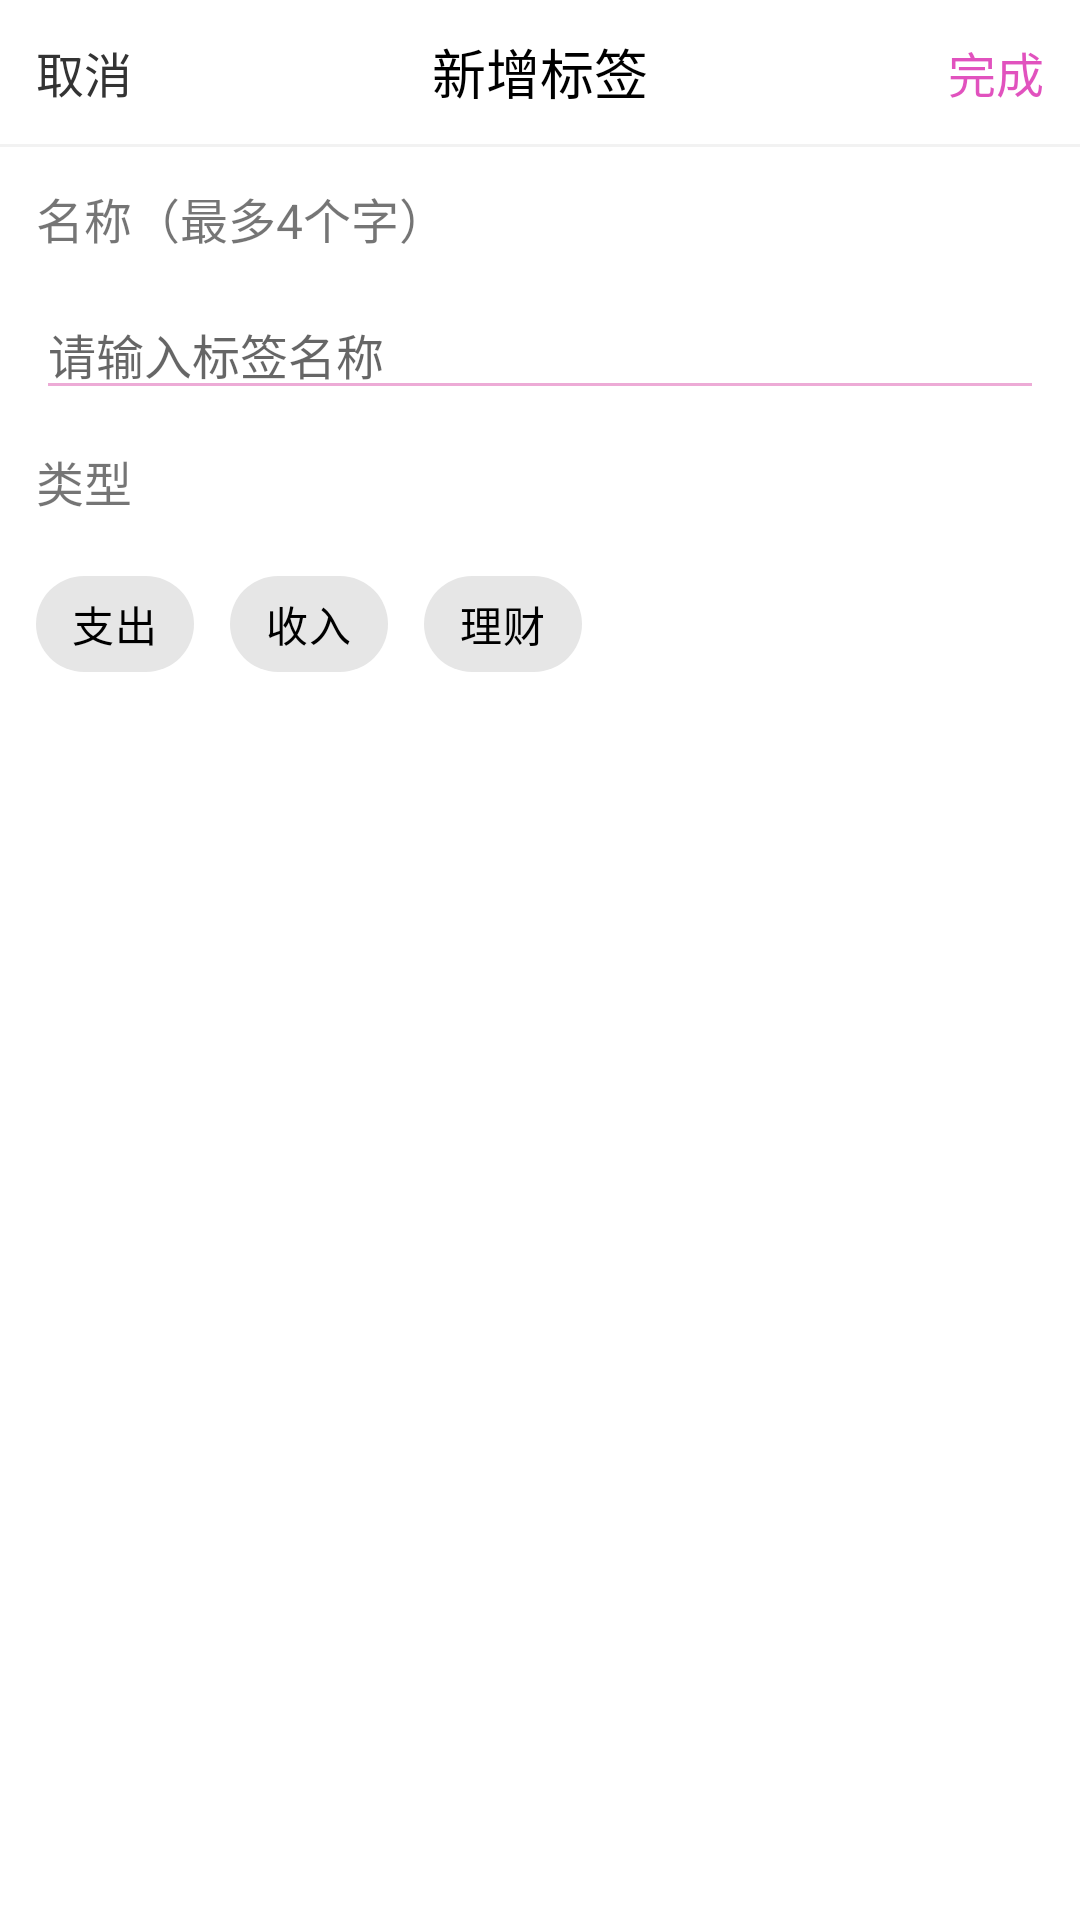

Write the Android layout XML for this screen, with the resource values it uses.
<!-- AndroidManifest.xml: application theme AppTheme.NoActionBar -->
<!-- res/layout/activity_manage_tag.xml -->
<?xml version="1.0" encoding="utf-8"?>
<LinearLayout xmlns:android="http://schemas.android.com/apk/res/android"
    xmlns:app="http://schemas.android.com/apk/res-auto"
    android:layout_width="match_parent"
    android:layout_height="wrap_content"
    android:background="@color/white"
    android:orientation="vertical"
    android:paddingBottom="12dp">

    <RelativeLayout
        android:layout_width="match_parent"
        android:layout_height="48dp">

        <TextView
            android:id="@+id/cancel"
            android:layout_width="wrap_content"
            android:layout_height="wrap_content"
            android:paddingHorizontal="12dp"
            android:paddingVertical="8dp"
            android:text="取消"
            android:textColor="@color/color_333333"
            android:textSize="16dp"
            android:layout_centerVertical="true"/>

        <TextView
            android:layout_width="wrap_content"
            android:layout_height="wrap_content"
            android:layout_centerHorizontal="true"
            android:layout_centerVertical="true"
            android:paddingHorizontal="12dp"
            android:paddingVertical="8dp"
            android:text="新增标签"
            android:textColor="@color/black"
            android:textSize="18dp" />

        <TextView
            android:id="@+id/confirm"
            android:layout_width="wrap_content"
            android:layout_height="wrap_content"
            android:layout_alignParentRight="true"
            android:layout_centerVertical="true"
            android:paddingHorizontal="12dp"
            android:paddingVertical="8dp"
            android:text="完成"
            android:textColor="@color/color_pink_dark"
            android:textSize="16dp" />
    </RelativeLayout>

    <View
        android:layout_width="match_parent"
        android:layout_height="1dp"
        android:background="@color/color_f2f2f2" />


    <TextView
        android:id="@+id/tv1"
        android:layout_width="wrap_content"
        android:layout_height="wrap_content"
        android:layout_margin="12dp"
        android:text="名称（最多4个字）"
        android:textSize="16dp" />

    <EditText
        android:id="@+id/et_name"
        android:layout_width="match_parent"
        android:layout_height="wrap_content"
        android:layout_below="@id/tv1"
        android:layout_centerVertical="true"
        android:layout_marginHorizontal="12dp"
        android:textSize="16dp"
        android:maxLength="4"
        android:hint="请输入标签名称"/>

    <TextView
        android:id="@+id/tv2"
        android:layout_width="match_parent"
        android:layout_height="wrap_content"
        android:padding="12dp"
        android:text="类型"
        android:textSize="16dp" />

    <com.google.android.material.chip.ChipGroup
        android:id="@+id/chipgroup"
        android:layout_width="match_parent"
        android:layout_height="wrap_content"
        android:layout_centerVertical="true"
        android:layout_toRightOf="@id/tv2"
        android:paddingHorizontal="12dp"
        app:chipSpacingHorizontal="12dp"
        app:chipSpacingVertical="12dp"
        app:singleSelection="true">

        <com.google.android.material.chip.Chip
            android:id="@+id/chip1"
            android:layout_width="wrap_content"
            android:layout_height="wrap_content"
            android:layout_gravity="center_horizontal"
            android:backgroundTint="@drawable/chip_selector_background"
            android:checkable="true"
            android:text="支出"
            android:textColor="@drawable/chip_selector_text"
            app:checkedIconVisible="false"
            app:rippleColor="@color/color_8AC47592" />

        <com.google.android.material.chip.Chip
            android:id="@+id/chip2"
            android:layout_width="wrap_content"
            android:layout_height="wrap_content"
            android:layout_gravity="center_horizontal"
            android:backgroundTint="@drawable/chip_selector_background"
            android:checkable="true"
            android:text="收入"
            android:textColor="@drawable/chip_selector_text"
            app:checkedIconVisible="false"
            app:rippleColor="@color/color_8AC47592" />

        <com.google.android.material.chip.Chip
            android:id="@+id/chip3"
            android:layout_width="wrap_content"
            android:layout_height="wrap_content"
            android:layout_gravity="center_horizontal"
            android:backgroundTint="@drawable/chip_selector_background"
            android:checkable="true"
            android:text="理财"
            android:textColor="@drawable/chip_selector_text"
            app:checkedIconVisible="false"
            app:rippleColor="@color/color_8AC47592" />

    </com.google.android.material.chip.ChipGroup>


</LinearLayout>
<!-- resources referenced by this layout -->
<resources>
  <color name="black">#000000</color>
  <color name="color_333333">#333333</color>
  <color name="color_8AC47592">#8AC47592</color>
  <color name="color_f2f2f2">#f2f2f2</color>
  <color name="color_pink_dark">#C1D81BA9</color>
  <color name="white">#FFFFFF</color>
  <!-- drawable chip_selector_background (drawable) -->
  <?xml version="1.0" encoding="utf-8"?>
  <selector xmlns:android="http://schemas.android.com/apk/res/android">
  
      <item android:color="@color/color_8AC47592" android:state_checked="true"></item>
      <item android:color="@color/color_gray"></item>
  
  </selector>
  <!-- drawable chip_selector_text (drawable) -->
  <?xml version="1.0" encoding="utf-8"?>
  <selector xmlns:android="http://schemas.android.com/apk/res/android">
      <item android:color="@color/color_red" android:state_checked="true"/>
      <item android:color = "@color/black"/>
  </selector>
  <style name="AppTheme.NoActionBar">
          <item name="windowActionBar">false</item>
          <item name="windowNoTitle">true</item>
          <item name="android:screenOrientation">portrait</item>
          <item name="android:configChanges">orientation|keyboardHidden</item>
      </style>
  <color name="color_gray">#e6e6e6</color>
  <color name="color_red">#fa5a5a</color>
</resources>
